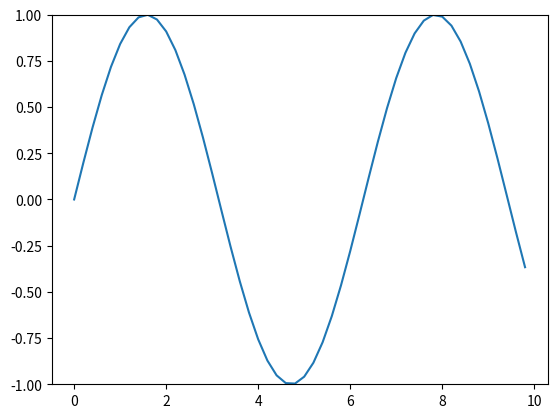

Recreate this plot in Python.
import matplotlib.pyplot as plt
import numpy as np
x = np.arange(0,10,0.2)
y = np.sin(x)
plt.ylim(-2,2)

#Reverting the changes
ax = plt.gca() # - Get current axis.
ax.set_ylim(-1,1)

plt.plot(x,y)
plt.show()